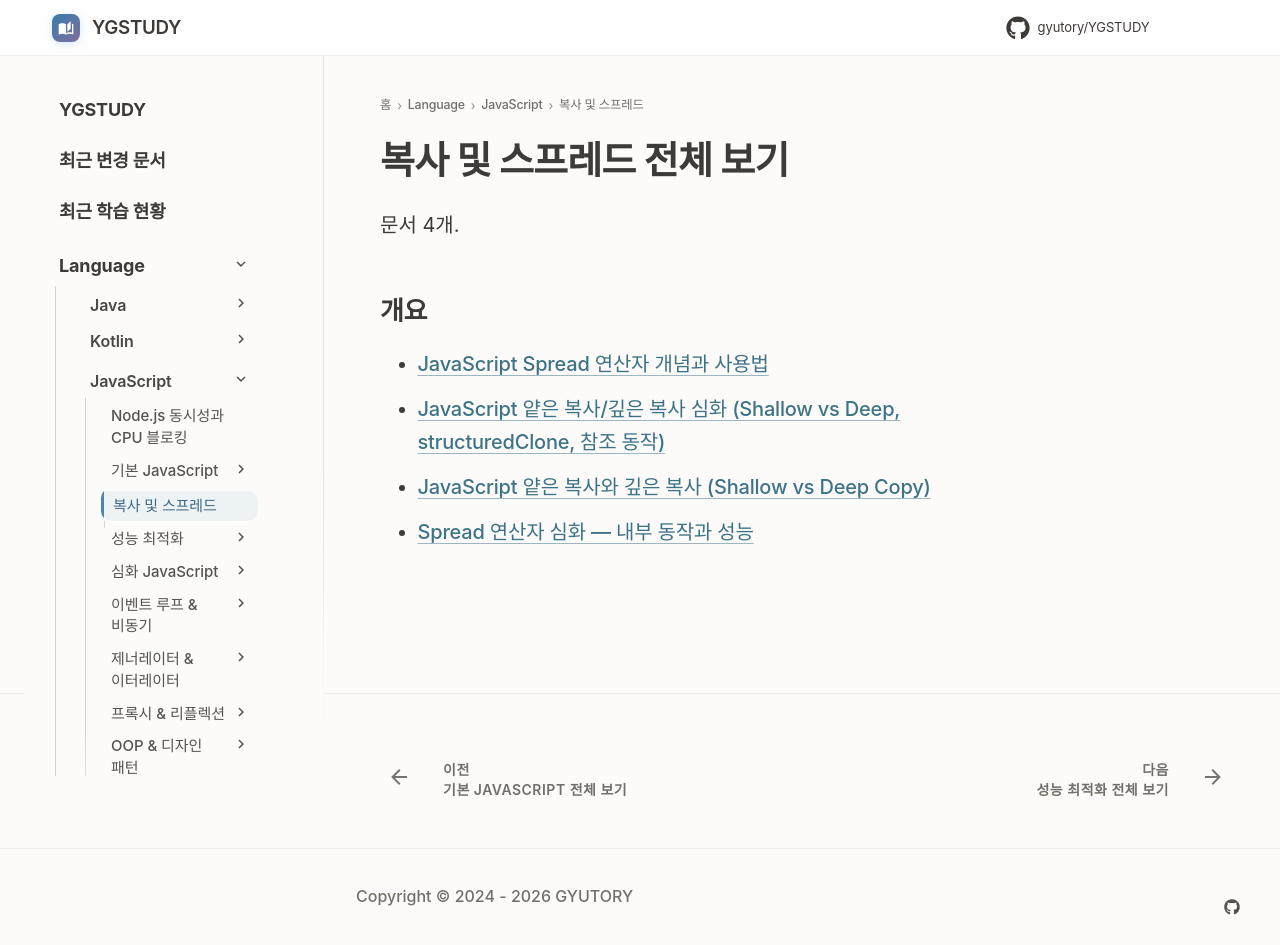

repository: GYUTORY/YGSTUDY · page: Language/JavaScript/02_복사_및_스프레드/index.html · generator: mkdocs

---
title: 복사 및 스프레드 전체 보기
tags: []
hide:
  - toc
---

<!-- AUTO-SECTION-INDEX: tools/section_index.py 가 빌드마다 다시 만든다. 직접 고치지 말 것. -->

# 복사 및 스프레드 전체 보기

문서 4개.

## 개요

- [JavaScript Spread 연산자 개념과 사용법](Spread.md)
- [JavaScript 얕은 복사/깊은 복사 심화 (Shallow vs Deep, structuredClone, 참조 동작)](Copy_Deep_Dive.md)
- [JavaScript 얕은 복사와 깊은 복사 (Shallow vs Deep Copy)](Copy_개념.md)
- [Spread 연산자 심화 — 내부 동작과 성능](Spread_Deep_Dive.md)
